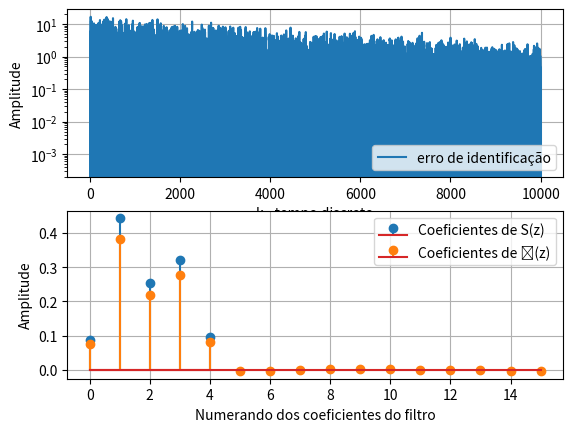

Write the Python code that produced this figure.
import numpy as np
import matplotlib.pyplot as plt
import scipy.io.wavfile as wav
from scipy.signal import lfilter

#### Duração da simulação
T = 10**4

#### Sistemas P(z) e S(z)
P = np.asarray([0.0723, 0.578, 0.367, 0.2210, 0.0883])
S = np.asarray([0.0875, 0.443, 0.254, 0.3210, 0.0964])

#### QUESTÃO 1 - Estimação de S (Ŝ ou Sh)
x_iden = np.random.randn(T)
y_iden = lfilter(S, 1, x_iden) ## Aplicação de S(z) como filtro FIR num vetor de ruído gaussiano

noise_p = np.sum(x_iden**2)  ## Potência de ruído

f_order = 16
Shx = np.zeros(f_order)
Shw = np.zeros(f_order)

e_iden = np.zeros(T) ## buffer de erro de identificação

mu_max = 2/noise_p  ## determinação do mu a partir da pot. de ruído de entrada
print(mu_max)
for i in range(T):
    for j in range(f_order):
        Shx[j] = x_iden[i-j]
        Shy = np.sum(Shx * Shw)
        e_iden[i] = y_iden[i] - Shy
        Shw[j] = Shw[j] + mu_max*e_iden[i]*x_iden[i-j]

figure, ax = plt.subplots(2, 1)
ax[0].semilogy(10*e_iden, label = 'erro de identificação')
ax[0].set_ylabel('Amplitude')
ax[0].set_xlabel('k - tempo discreto')
ax[0].grid()
ax[0].legend()
ax[1].stem(S, label = 'Coeficientes de S(z)')
ax[1].stem(Shw, 'C1', label = 'Coeficientes de Ŝ(z)')
ax[1].set_ylabel('Amplitude')
ax[1].set_xlabel('Numerando dos coeficientes do filtro')
ax[1].legend()
ax[1].grid()

plt.show()
